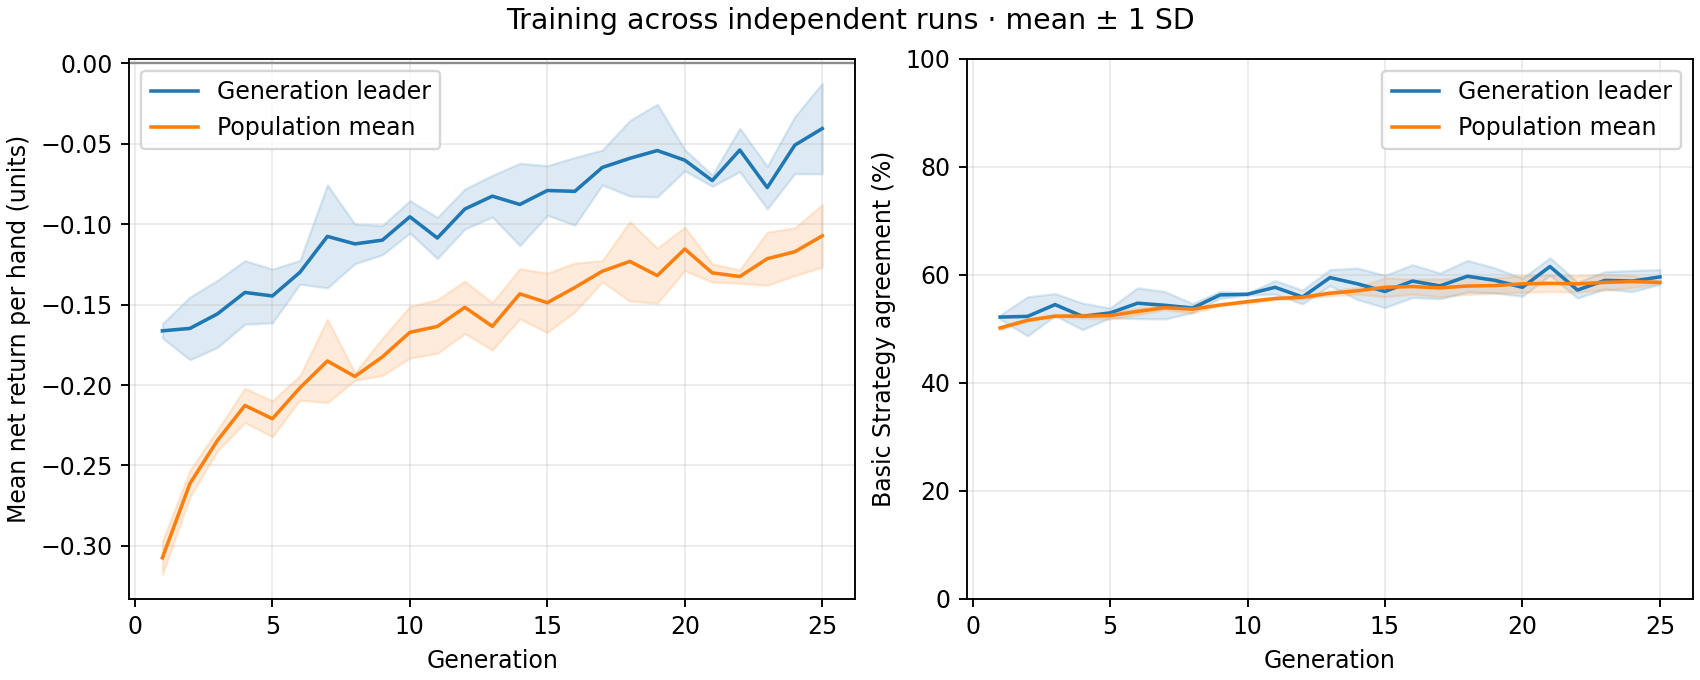

Values plotted in this chart, from the file beside it:
generation, best_fitness_mean, best_fitness_sd, average_fitness_mean, average_fitness_sd, best_match_pct_mean, best_match_pct_sd, population_match_pct_mean, population_match_pct_sd
1, -0.1663, 0.004478, -0.3073, 0.01033, 52.18, 0.3626, 50.16, 0.3137
2, -0.1648, 0.01947, -0.2612, 0.008292, 52.31, 3.622, 51.59, 0.127
3, -0.1558, 0.02085, -0.2345, 0.006509, 54.49, 2.043, 52.36, 0.1937
4, -0.1425, 0.01975, -0.2127, 0.01068, 52.31, 2.453, 52.35, 0.4007
5, -0.1447, 0.01668, -0.221, 0.01112, 52.95, 0.9065, 52.45, 0.6449
6, -0.13, 0.007348, -0.2018, 0.007603, 54.74, 2.85, 53.22, 0.6139
7, -0.1077, 0.03203, -0.1851, 0.02588, 54.36, 2.538, 53.92, 0.3602
8, -0.1123, 0.01232, -0.1947, 0.002359, 53.85, 0.8309, 53.63, 0.7127
9, -0.11, 0.009092, -0.1825, 0.01157, 56.28, 0.6537, 54.41, 0.092
10, -0.0955, 0.01003, -0.1673, 0.01603, 56.41, 0.1813, 55.03, 0.3152
11, -0.1087, 0.01281, -0.1636, 0.01669, 57.69, 1.256, 55.62, 0.2143
12, -0.09067, 0.01245, -0.1517, 0.01629, 55.9, 1.269, 55.84, 0.2853
13, -0.08267, 0.01295, -0.1635, 0.01475, 59.49, 1.484, 56.59, 0.4711
14, -0.08783, 0.02559, -0.1434, 0.01563, 58.33, 2.918, 57.04, 0.6404
15, -0.07917, 0.01544, -0.1489, 0.01845, 56.92, 2.996, 57.7, 1.74
16, -0.07967, 0.02104, -0.1394, 0.01517, 58.85, 3.028, 57.83, 1.41
17, -0.06483, 0.01082, -0.1293, 0.006594, 57.95, 2.398, 57.59, 1.65
18, -0.05917, 0.0235, -0.1232, 0.0247, 59.74, 2.918, 57.93, 1.528
19, -0.05433, 0.0288, -0.132, 0.01713, 58.97, 2.315, 58.01, 1.431
20, -0.06033, 0.006562, -0.1155, 0.01351, 57.69, 1.662, 58.33, 1.55
21, -0.073, 0.003536, -0.1303, 0.005716, 61.54, 1.632, 58.41, 1.518
22, -0.054, 0.01346, -0.1326, 0.004167, 57.18, 1.484, 58.33, 1.498
23, -0.07733, 0.01326, -0.1215, 0.01648, 58.97, 1.612, 58.6, 1.447
24, -0.051, 0.01772, -0.1172, 0.01492, 58.85, 1.961, 58.75, 1.111
25, -0.04067, 0.02811, -0.1074, 0.01939, 59.62, 1.369, 58.59, 0.2162
